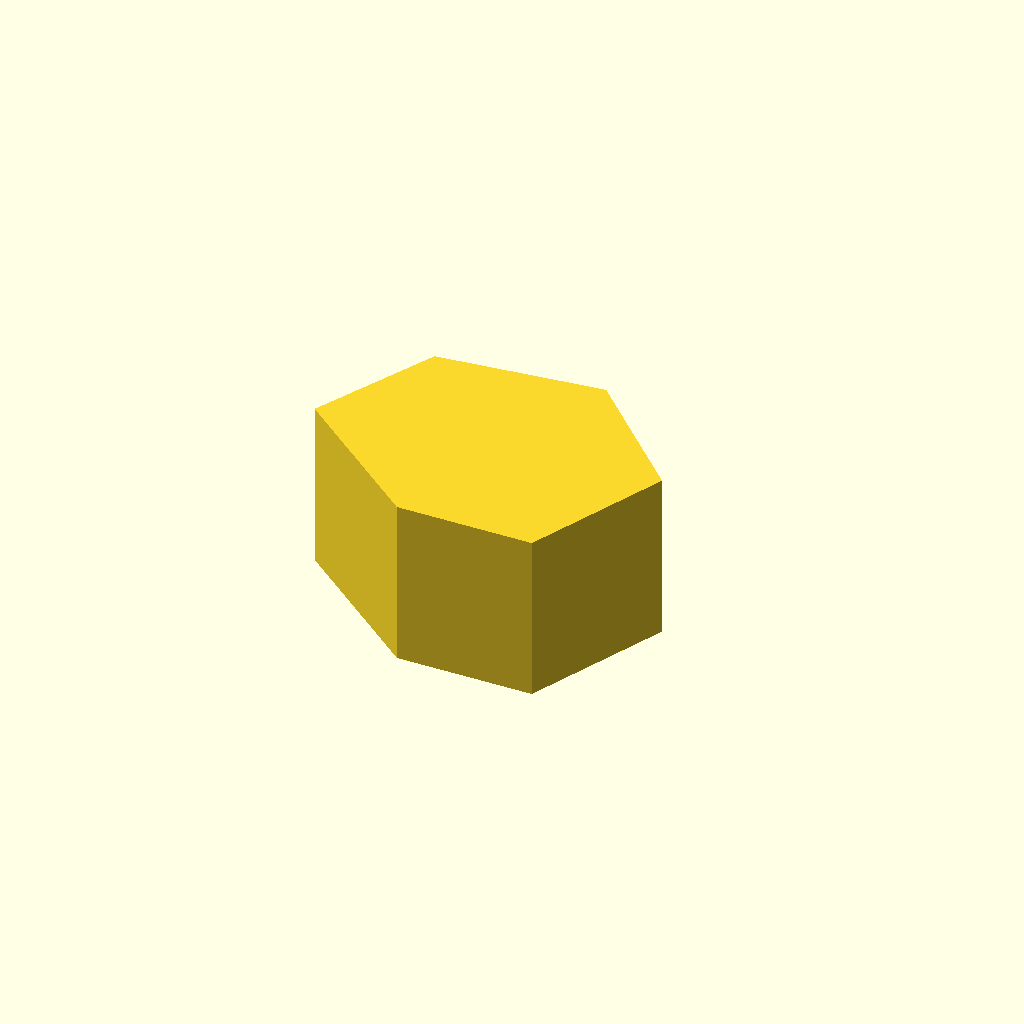
Cell 1: the model at its default parameters.
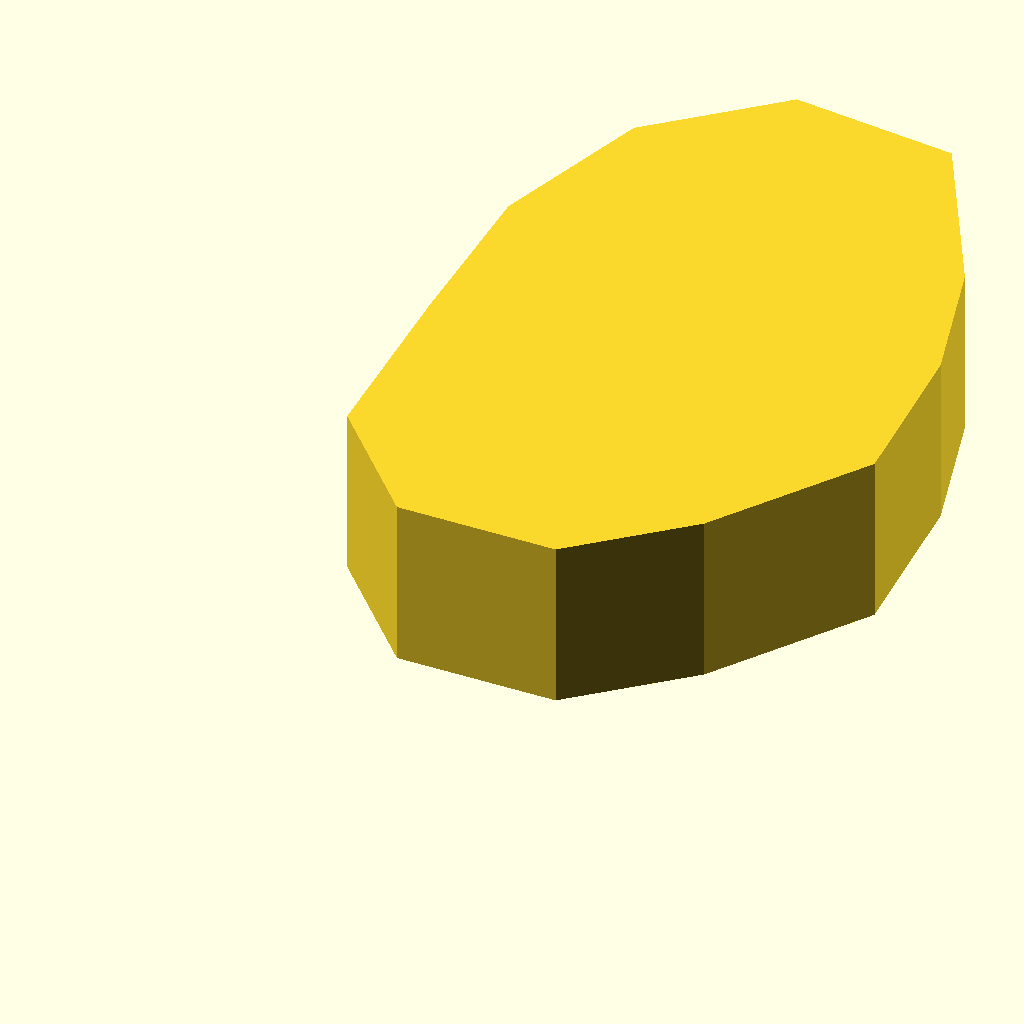
Cell 2: the same model with n = 12.
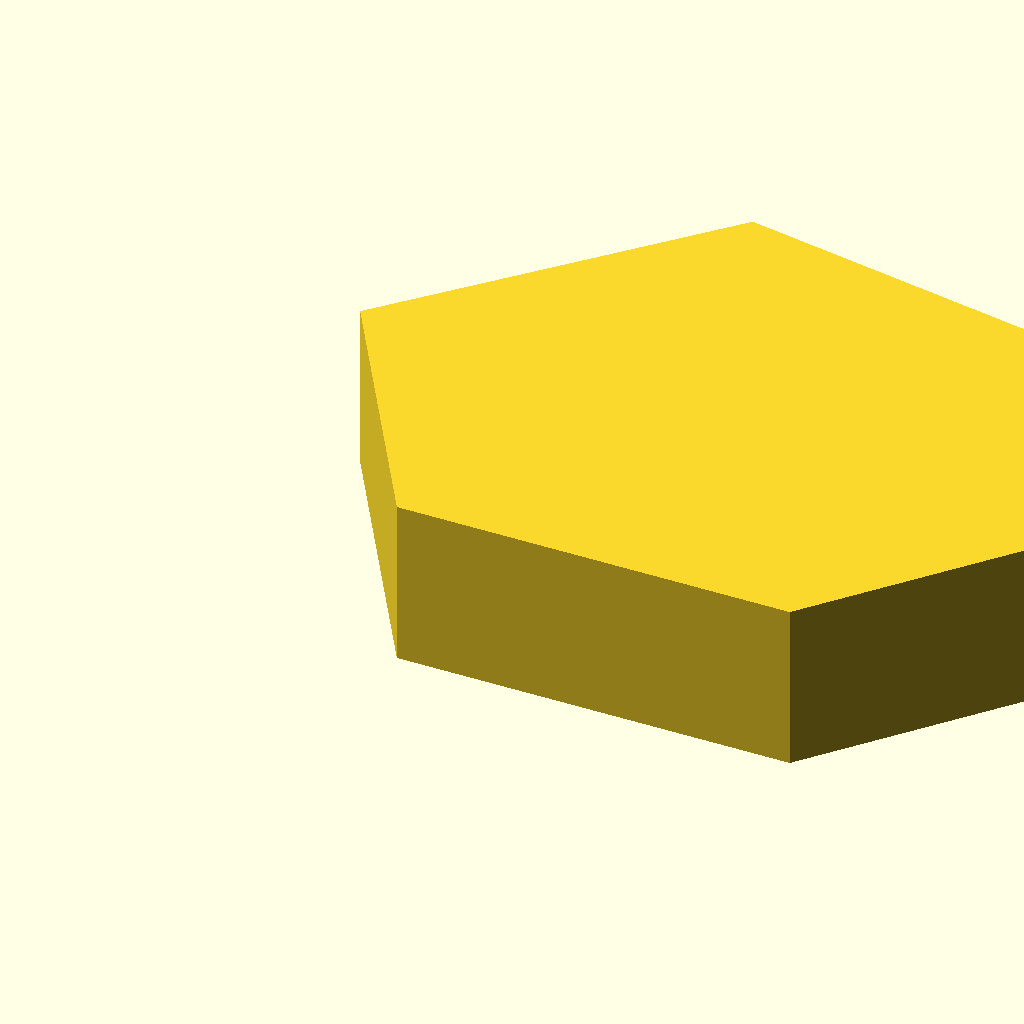
Cell 3: the same model with side = 2.
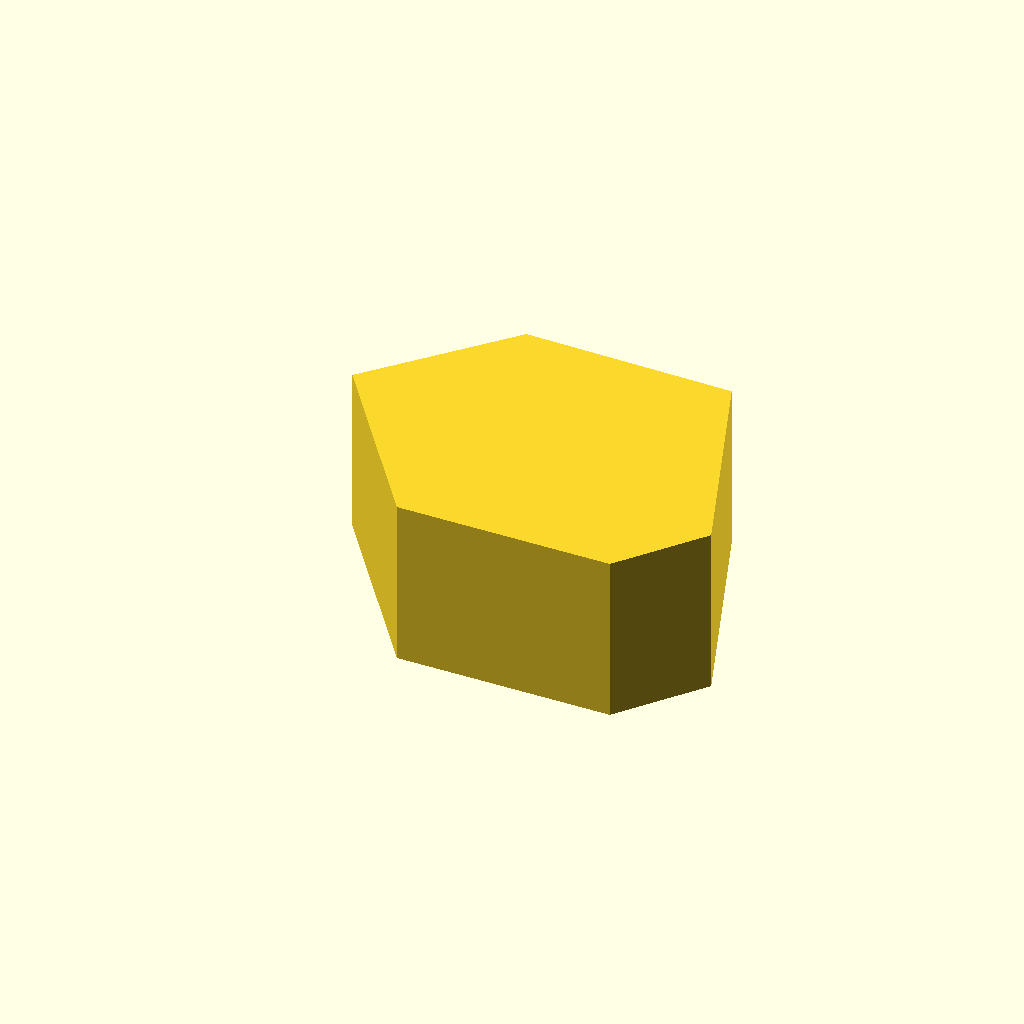
Cell 4: length_random_pc = 40 (everything else at default).
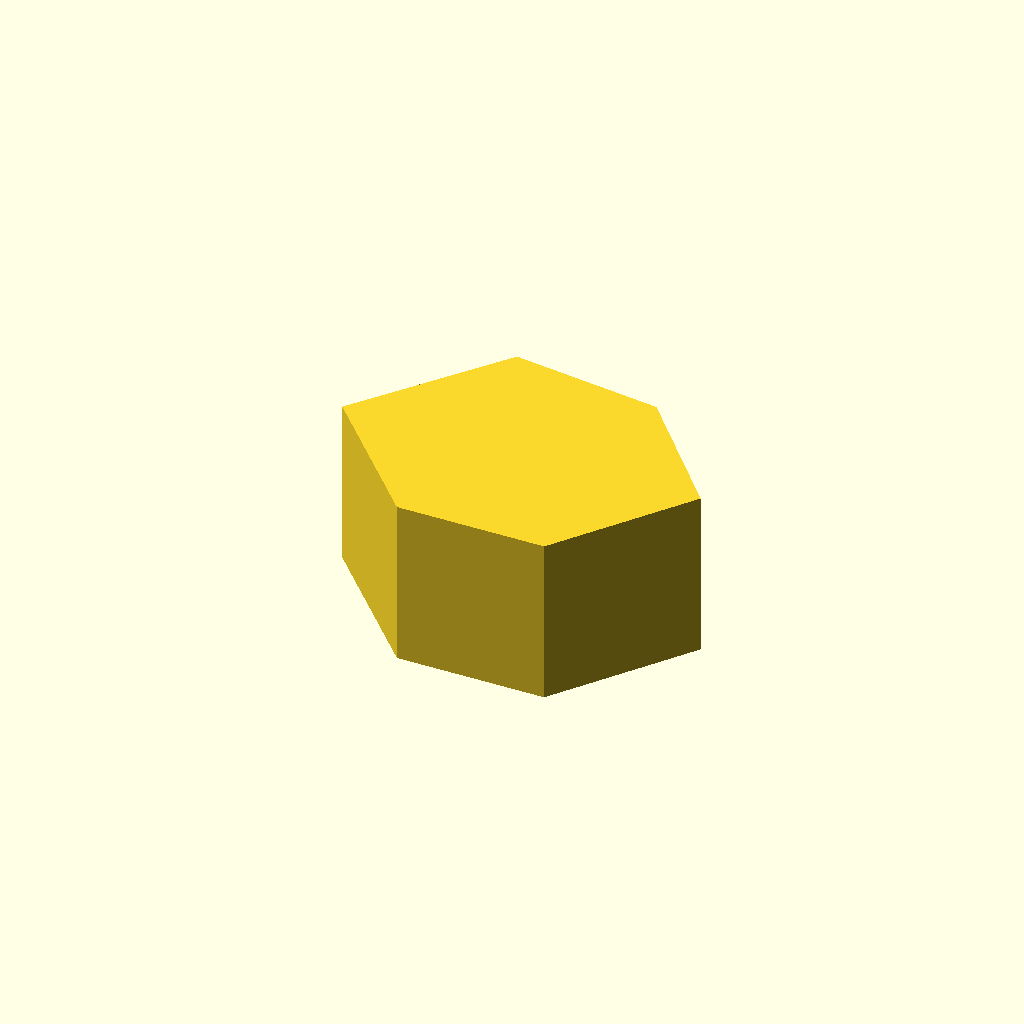
Cell 5 — angle_random_pc set to 40, the other parameters unchanged.
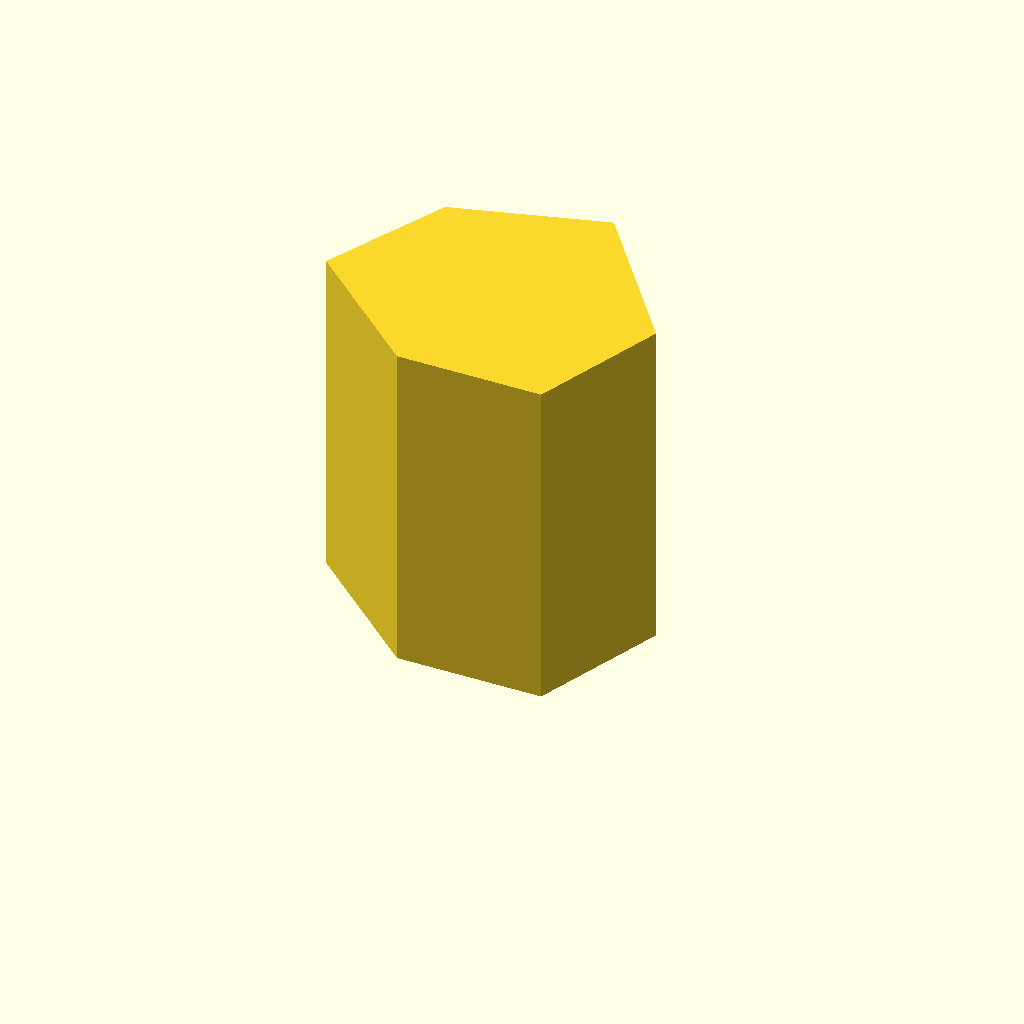
Cell 6 — height set to 2, the other parameters unchanged.
One fixed orthographic camera (rotation 55°, 0°, 25°; colour scheme Cornfield) for every cell.
OpenSCAD source file inputs/thingiverse/files/thing-3026548/files/random-polygon4.scad:
//  kit wallace random polygon
// number of sides 
n=6;
// average length of side
side=1;
// % randomness in length of side
length_random_pc=20;
// % randomness in interior angle
angle_random_pc=20;
// height of extrusion
height=1;
// tolerance to rounding errors
eps=0.0;

//  angles 

function angle_between(u, v) = 
     let (x= unitv(u) * unitv(v))
     let (y = x <= -1 ? -1 :x >= 1 ? 1 : x)
     let (a = acos(y))
     let (d = cross(u,v).z)
      d  > 0 ? a : 360- a;
               
// vector operations 
function zero(v) =
    len(v) == undef ? 0 : [for (i=[0:len(v)-1]) 0];
   
function slice(v,d,i=0) =
     i < len(v) ?  concat([v[i][d]], slice(v,d,i+1) ) : [] ;
   
function unitv(v)=  v/ norm(v);
   
function v_sum_r(v,n,k) =
      k < n ?  v[k] + v_sum_r(v,n,k+1) : zero(v[0]) ;

function v_sum(v) = v_sum_r(v,len(v),0);
  
function avg(v) =v_sum(v) / len(v);
    
function v_centre(v) =  avg(v);
  
function 3d_to_2d(points)=
    [ for (p=points) [p.x,p.y]];
        
function 2d_to_3d(points)=
    [ for (p=points) [p.x,p.y,0]];

//  perimeter operations   
//  perimeter is  defined as a sequence of length/interior angle pairs, going anticlockwise 

function peri_to_points(peri,pos=[0,0,0],dir=0,i=0) =
    i == len(peri)
      ? [pos]
      : let(side = peri[i])
        let (distance = side[0])
        let (newpos = pos + distance* [cos(dir), sin(dir),0])
        let (angle = side[1])
        let (newdir = dir + (180 - angle))
        concat([pos],peri_to_points(peri,newpos,newdir,i+1)) 
     ;  
        
function peri_to_tile(peri,last=false) = 
    let (p = peri_to_points(peri))  
    last 
       ? [for (i=[0:len(p)-1]) p[i]] 
       : [for (i=[0:len(p)-2]) p[i]]; 

function total_internal(peri) =
      v_sum(slice(peri,1));
       
function isPolygon(peri) =
       let (n = len(peri))
       abs(total_internal(peri) - (n - 2) * 180)<  0.01;
       
function isConvex(peri,i=0) =
   i < len(peri)
     ? peri[i][1] > 0  && peri[i][1] < 180  && peri[i][0] > 0 && isConvex(peri,i+1)
     : true;     
       
// tile operations
    
function tile_to_peri(points) =
    [for (i=[0:len(points)-1])
        let (a = angle_between(
          points[(i+1) % len(points)] - points[i],
          points[(i+2) % len(points)] -  points[(i+1) % len(points)]))
          
       [norm(points[(i+1) % len(points)] - points[i]),
       180-a
       ]
    ] ;
    
// tile to object    
module fill_tile(tile,color="red") {
    color(color)
       polygon(3d_to_2d(tile)); 
};

function random_peri(n,side,lp,ap) =
   let(rs = rands(-1,1,2*n))
   let(lr= side * lp/100 )
   let(angle = 180 - 360 /n)
   let(ar = angle * ap/100)
   let (p1 =
    [for (i=[0:n-2])
        [max(side + rs[i]*lr,0), 
         max(angle + rs[i+n]*ar,0)]
    ])
   let(p2 = tile_to_peri(peri_to_tile(p1,true)))  // close the polygon
   let(ln= p2[n-1][0])
   let(an= p2[n-1][1])
   let(an1= p2[n-2][1])
   isConvex(p2) &&
   isPolygon(p2) &&
       abs (ln - side) < lr + eps  
       && abs (an - angle) < ar + eps  
       && abs (an1 - angle) < ar + eps  
       ? p2
       : random_peri(n,side,lp,ap)
  ;

// main
     
peri = random_peri(n=n,side=side,lp=length_random_pc,ap=angle_random_pc);
echo(peri);
tile= peri_to_tile(peri);
linear_extrude(height=height) fill_tile(tile);
echo(tile);
Parameter table extracted from the source (name, type, default, range or options):
n: number, default 6
side: number, default 1
length_random_pc: number, default 20
angle_random_pc: number, default 20
height: number, default 1
eps: number, default 0
